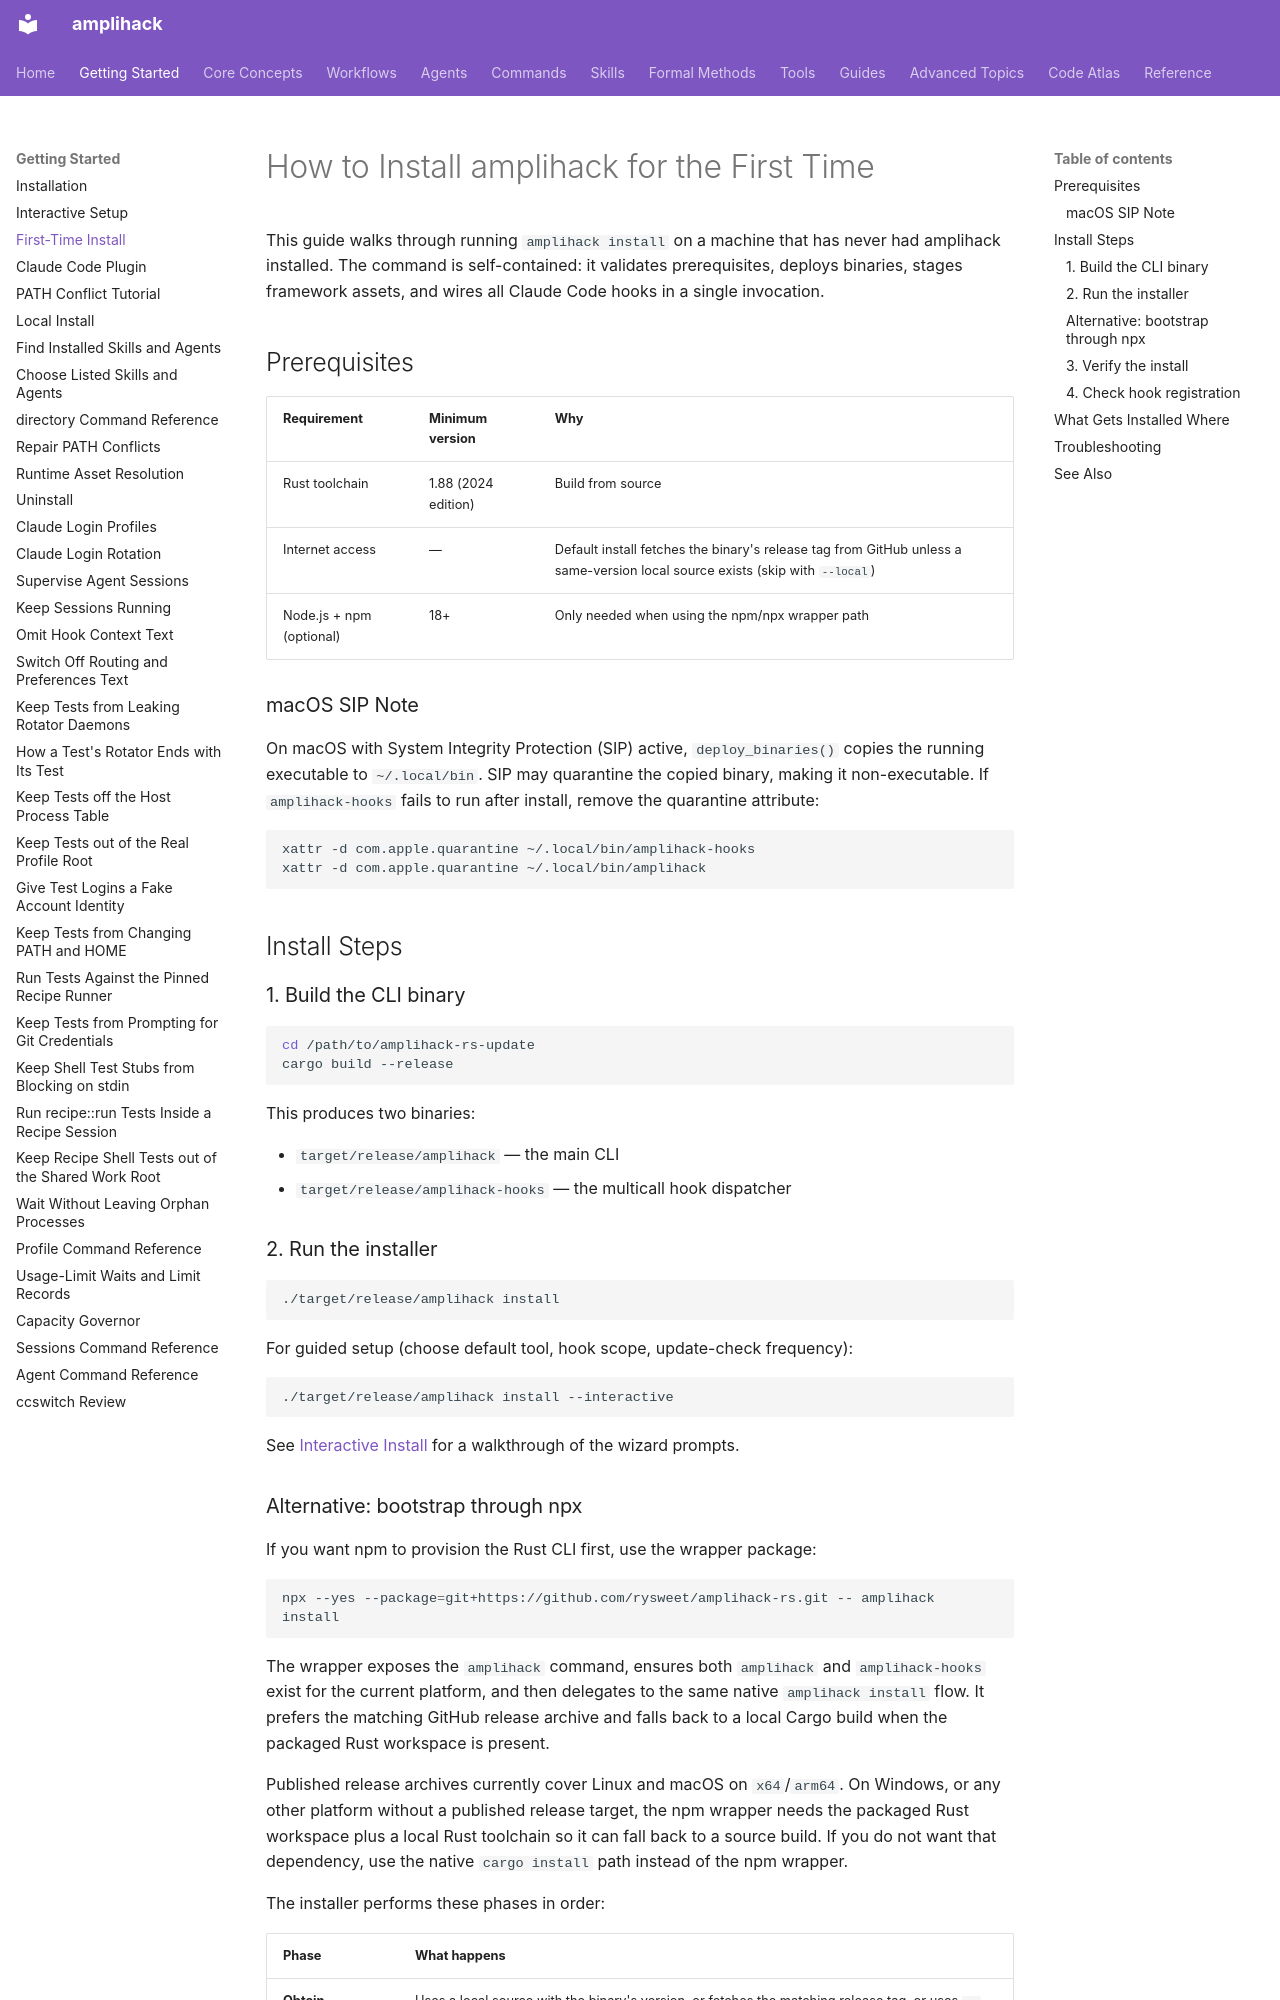

repository: rysweet/amplihack-rs · page: howto/first-install/index.html · generator: mkdocs

# How to Install amplihack for the First Time

This guide walks through running `amplihack install` on a machine that has never had amplihack installed. The command is self-contained: it validates prerequisites, deploys binaries, stages framework assets, and wires all Claude Code hooks in a single invocation.

## Prerequisites

| Requirement | Minimum version | Why |
|-------------|----------------|-----|
| Rust toolchain | 1.88 (2024 edition) | Build from source |
| Internet access | — | Default install fetches the binary's release tag from GitHub unless a same-version local source exists (skip with `--local`) |
| Node.js + npm (optional) | 18+ | Only needed when using the npm/npx wrapper path |

### macOS SIP Note {#macos-sip-note}

On macOS with System Integrity Protection (SIP) active, `deploy_binaries()` copies the running executable to `~/.local/bin`. SIP may quarantine the copied binary, making it non-executable. If `amplihack-hooks` fails to run after install, remove the quarantine attribute:

```sh
xattr -d com.apple.quarantine ~/.local/bin/amplihack-hooks
xattr -d com.apple.quarantine ~/.local/bin/amplihack
```

## Install Steps

### 1. Build the CLI binary

```sh
cd /path/to/amplihack-rs-update
cargo build --release
```

This produces two binaries:

- `target/release/amplihack` — the main CLI
- `target/release/amplihack-hooks` — the multicall hook dispatcher

### 2. Run the installer

```sh
./target/release/amplihack install
```

For guided setup (choose default tool, hook scope, update-check frequency):

```sh
./target/release/amplihack install --interactive
```

See [Interactive Install](./interactive-install.md) for a walkthrough of the wizard prompts.
